Image classification data set "Dataset" (amruta-123/Solid-Waste-Management-Project on GitHub). Class labels (2): clean, waste.

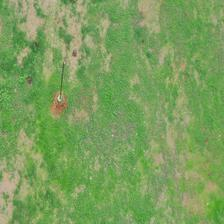
Label: clean

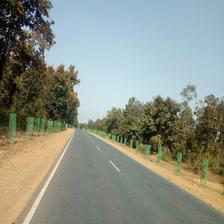
Label: clean

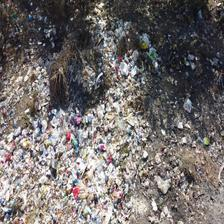
Label: waste

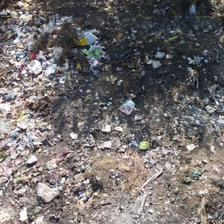
Label: waste

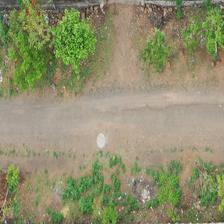
Label: clean

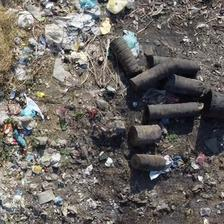
Label: waste
